Run: headless pygame with SDL's dummy video driver; simulated clock (each Clock.tick advances the game by its frame time, no real sleeping); random seed 0; keys injected as events and as key.get_pressed() state; mouse plan: one left click at the window centre at the start of phase 2, then a move to the lower-right quarter at the start of phase 3; restart key SPACE tapped at the start of phases 3 and 4.
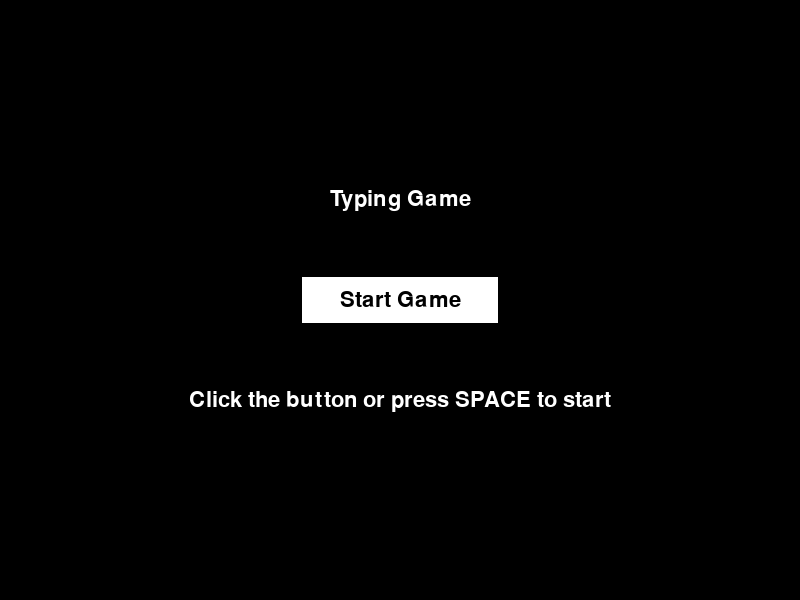
Frame 1 of 2 · flips 1–60 · no input
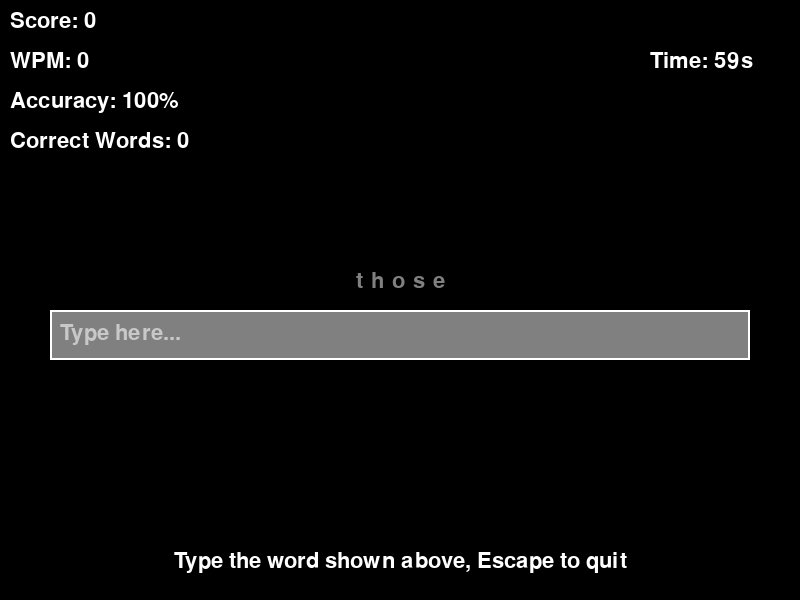
Frame 2 of 2 · flips 61–180 · clicked the window centre · tapped SPACE, RETURN · held RIGHT (→), D

The pygame program that drew these frames:

import pygame
import random
import time

# Initialize Pygame
pygame.init()

# Constants
WINDOW_WIDTH = 800
WINDOW_HEIGHT = 600
FONT_SIZE = 32
FONT = pygame.font.Font(None, FONT_SIZE)

# Colors
WHITE = (255, 255, 255)
BLACK = (0, 0, 0)
GREEN = (0, 255, 0)
RED = (255, 0, 0)
BLUE = (0, 0, 255)
GRAY = (128, 128, 128)
YELLOW = (255, 255, 0)

# Sample words for the game
WORDS = [
    "about", "above", "accept", "accident", "according", "account", "across", "action", "actually", "address",
    "admit", "adopt", "adult", "after", "afternoon", "again", "against", "agree", "ahead", "air",
    "alarm", "album", "alive", "allow", "almost", "alone", "along", "already", "also", "always",
    "among", "amount", "anger", "angle", "angry", "animal", "answer", "anxiety", "anxious", "any",
    "apart", "appear", "apple", "apply", "area", "argue", "around", "arrive", "article", "artist",
    "aside", "asleep", "aspect", "assume", "attack", "attend", "attention", "attitude", "author", "avoid",
    "aware", "away", "baby", "back", "background", "balance", "ball", "band", "bank", "bar",
    "base", "basic", "battle", "beach", "beauty", "become", "before", "begin", "behind", "believe",
    "below", "beneath", "benefit", "beside", "between", "beyond", "birth", "black", "blame", "blank",
    "blind", "block", "blood", "board", "body", "border", "bottle", "bottom", "brain", "branch",
    "break", "breath", "bridge", "brief", "bright", "bring", "broad", "brown", "build", "burn",
    "business", "button", "camera", "campaign", "cancel", "cancer", "candidate", "capital", "capture", "care",
    "career", "carry", "catch", "cause", "center", "central", "century", "certain", "chair", "challenge",
    "chance", "change", "character", "charge", "check", "child", "choice", "choose", "church", "circle",
    "citizen", "city", "civil", "claim", "class", "clean", "clear", "climb", "clock", "close",
    "coast", "color", "come", "comfort", "command", "common", "company", "compare", "computer", "concern",
    "condition", "connect", "consider", "contain", "control", "cost", "could", "count", "country", "course",
    "court", "cover", "create", "crime", "cross", "crowd", "current", "custom", "damage", "danger",
    "dark", "daughter", "dead", "deal", "death", "debate", "decade", "decide", "decision", "deep",
    "defense", "degree", "depend", "describe", "design", "desire", "detail", "determine", "develop", "difference",
    "difficult", "dinner", "direct", "direction", "discover", "discuss", "disease", "doctor", "dollar", "door",
    "double", "doubt", "down", "draw", "dream", "drive", "drop", "drug", "during", "early",
    "earth", "east", "economy", "edge", "effect", "effort", "eight", "either", "election", "else",
    "employee", "energy", "enjoy", "enough", "enter", "entire", "environment", "error", "even", "event",
    "every", "everyone", "everything", "evidence", "exact", "example", "except", "exchange", "exist", "expect",
    "experience", "expert", "explain", "express", "extend", "extra", "extreme", "eye", "face", "fact",
    "factor", "fail", "fall", "family", "famous", "farm", "father", "fear", "federal", "feel",
    "feeling", "field", "fight", "figure", "fill", "film", "final", "financial", "find", "fine",
    "finger", "finish", "fire", "firm", "first", "fish", "five", "floor", "focus", "follow",
    "food", "force", "foreign", "forget", "form", "former", "forward", "four", "free", "friend",
    "front", "full", "fund", "future", "game", "garden", "general", "generation", "girl", "give",
    "glass", "goal", "good", "government", "great", "green", "ground", "group", "grow", "growth",
    "guess", "guy", "hair", "half", "hand", "handle", "hang", "happen", "happy", "hard",
    "head", "health", "hear", "heart", "heat", "heavy", "help", "high", "history", "hold",
    "home", "hope", "hospital", "hot", "hotel", "house", "however", "human", "hundred", "husband",
    "idea", "identify", "image", "imagine", "impact", "important", "improve", "include", "including", "increase",
    "indeed", "indicate", "individual", "industry", "information", "inside", "instead", "institution", "interest", "international",
    "interview", "into", "investment", "involve", "issue", "item", "itself", "join", "just", "keep",
    "kill", "kind", "kitchen", "know", "knowledge", "land", "language", "large", "last", "late",
    "later", "laugh", "law", "leader", "learn", "least", "leave", "left", "legal", "less",
    "let", "letter", "level", "life", "light", "like", "likely", "line", "list", "listen",
    "little", "live", "local", "long", "look", "lose", "loss", "love", "low", "machine",
    "magazine", "main", "maintain", "major", "majority", "make", "manage", "management", "manager", "many",
    "market", "marriage", "material", "matter", "maybe", "mean", "measure", "media", "medical", "meet",
    "meeting", "member", "memory", "mention", "message", "method", "middle", "might", "military", "million",
    "mind", "minute", "miss", "mission", "model", "modern", "moment", "money", "month", "more",
    "morning", "most", "mother", "mouth", "move", "movement", "movie", "music", "must", "name",
    "nation", "national", "nature", "near", "nearly", "necessary", "need", "network", "never", "news",
    "newspaper", "next", "nice", "night", "none", "north", "note", "nothing", "notice", "number",
    "occur", "offer", "office", "officer", "official", "often", "once", "only", "onto", "open",
    "operation", "opportunity", "option", "order", "organization", "other", "others", "outside", "over", "own",
    "owner", "page", "pain", "painting", "paper", "parent", "part", "participant", "particular", "partner",
    "party", "pass", "past", "patient", "pattern", "pay", "peace", "people", "perform", "performance",
    "period", "person", "personal", "phone", "physical", "pick", "picture", "piece", "place", "plan",
    "plant", "play", "player", "point", "police", "policy", "political", "politics", "poor", "popular",
    "population", "position", "positive", "possible", "power", "practice", "prepare", "present", "president", "pressure",
    "pretty", "prevent", "price", "private", "probably", "problem", "process", "produce", "product", "production",
    "professional", "professor", "program", "project", "property", "protect", "prove", "provide", "public", "pull",
    "purpose", "push", "quality", "question", "quick", "quite", "race", "radio", "raise", "range",
    "rate", "rather", "reach", "read", "ready", "real", "reality", "realize", "really", "reason",
    "receive", "recent", "recently", "recognize", "record", "red", "reduce", "reflect", "region", "relate",
    "relationship", "religious", "remain", "remember", "remove", "report", "represent", "republican", "require", "research",
    "resource", "respond", "response", "responsibility", "rest", "result", "return", "reveal", "rich", "right",
    "rise", "risk", "road", "rock", "role", "room", "rule", "safe", "same", "save",
    "scene", "school", "science", "scientist", "score", "sea", "season", "seat", "second", "section",
    "security", "see", "seek", "seem", "sell", "send", "senior", "sense", "series", "serve",
    "service", "set", "seven", "several", "shake", "share", "she", "shoot", "short", "should",
    "shoulder", "show", "side", "sign", "significant", "similar", "simple", "simply", "since", "sing",
    "single", "sister", "sit", "site", "situation", "six", "size", "skill", "skin", "small",
    "smile", "social", "society", "soldier", "some", "somebody", "someone", "something", "sometimes", "song",
    "soon", "sort", "sound", "source", "south", "space", "speak", "special", "specific", "speech",
    "spend", "sport", "spring", "staff", "stage", "stand", "standard", "star", "start", "state",
    "statement", "station", "stay", "step", "still", "stock", "stop", "store", "story", "street",
    "strong", "structure", "student", "study", "stuff", "style", "subject", "success", "such", "suddenly",
    "suffer", "suggest", "summer", "support", "sure", "surface", "system", "table", "take", "talk",
    "task", "tax", "teach", "teacher", "team", "technology", "television", "tell", "ten", "tend",
    "term", "test", "than", "thank", "that", "their", "them", "themselves", "then", "theory",
    "there", "these", "they", "thing", "think", "third", "this", "those", "though", "thought",
    "thousand", "threat", "three", "through", "throughout", "throw", "thus", "time", "today", "together",
    "tonight", "total", "tough", "toward", "town", "trade", "traditional", "training", "travel", "treat",
    "treatment", "tree", "trial", "trip", "trouble", "true", "truth", "try", "turn", "type",
    "under", "understand", "unit", "university", "unless", "until", "upon", "usually", "value", "various",
    "very", "victim", "view", "violence", "visit", "voice", "vote", "wait", "walk", "wall",
    "want", "war", "watch", "water", "way", "we", "weapon", "wear", "week", "weight",
    "well", "west", "whatever", "when", "where", "whether", "which", "while", "white", "whole",
    "whose", "wide", "wife", "will", "wind", "window", "wish", "with", "within", "without",
    "woman", "wonder", "word", "work", "worker", "world", "worry", "would", "write", "writer",
    "wrong", "yard", "yeah", "year", "yes", "yet", "young", "your", "yourself"
]

class TypingGame:
    def __init__(self):
        self.screen = pygame.display.set_mode((WINDOW_WIDTH, WINDOW_HEIGHT))
        pygame.display.set_caption("Typing Game - Words")
        self.clock = pygame.time.Clock()
        self.available_words = WORDS.copy()
        self.current_word = ""
        self.user_input = ""
        self.score = 0
        self.start_time = None  # Changed to None initially
        self.game_duration = 60  # 1 minute game
        self.wpm = 0
        self.accuracy = 100
        self.game_active = True
        self.game_over = False
        self.game_started = False  # New flag for game start state
        self.total_characters = 0
        self.correct_characters = 0
        self.wrong_characters = 0
        self.cursor_visible = True
        self.last_cursor_toggle = 0
        self.completed_words = 0
        self.correct_words = 0
        self.wrong_words = 0
        self.new_word()

    def new_word(self):
        if self.available_words:  # If there are still words available
            self.current_word = random.choice(self.available_words)
            self.available_words.remove(self.current_word)  # Remove the word from available words
            self.user_input = ""
        else:
            self.game_over = True  # End game if no more words

    def update_accuracy(self):
        total_words_attempted = self.correct_words + self.wrong_words
        if total_words_attempted > 0:
            self.accuracy = int((self.correct_words / total_words_attempted) * 100)

    def check_word_complete(self):
        if len(self.user_input) == len(self.current_word):
            self.completed_words += 1
            if self.user_input == self.current_word:
                self.score += 1
                self.correct_words += 1
            else:
                self.wrong_words += 1
            self.new_word()  # Get new word regardless of correctness
            return True
        return False

    def draw_game(self):
        self.screen.fill(BLACK)
        
        # Draw timer
        time_left = max(0, self.game_duration - (time.time() - self.start_time))
        timer_text = FONT.render(f"Time: {int(time_left)}s", True, WHITE)
        self.screen.blit(timer_text, (WINDOW_WIDTH - 150, 50))
        
        if time_left <= 0:
            self.game_over = True
        
        # Draw current word with proper letter spacing
        letter_spacing = FONT_SIZE // 4  # Reduced spacing between letters
        word_total_width = sum(FONT.size(char)[0] for char in self.current_word) + letter_spacing * (len(self.current_word) - 1)
        word_x = WINDOW_WIDTH // 2 - word_total_width // 2
        word_y = WINDOW_HEIGHT // 2 - 30
        
        x_offset = word_x
        for i, char in enumerate(self.current_word):
            color = GRAY
            if i < len(self.user_input):
                if self.user_input[i] == char:
                    color = GREEN
                else:
                    color = RED
            
            char_surface = FONT.render(char, True, color)
            self.screen.blit(char_surface, (x_offset, word_y))
            x_offset += char_surface.get_width() + letter_spacing

        # Draw input box background
        input_box_height = 50
        input_box_y = WINDOW_HEIGHT // 2 + 10
        pygame.draw.rect(self.screen, GRAY, (50, input_box_y, WINDOW_WIDTH - 100, input_box_height))
        pygame.draw.rect(self.screen, WHITE, (50, input_box_y, WINDOW_WIDTH - 100, input_box_height), 2)

        # Draw user input with proper letter spacing
        if self.user_input:
            x_offset = 60
            for i, char in enumerate(self.user_input):
                char_surface = FONT.render(char, True, WHITE)
                self.screen.blit(char_surface, (x_offset, input_box_y + 12))
                x_offset += char_surface.get_width() + letter_spacing
            
            # Draw cursor at correct position
            if self.cursor_visible:
                cursor_x = x_offset
                pygame.draw.line(self.screen, YELLOW, 
                               (cursor_x, input_box_y + 8),
                               (cursor_x, input_box_y + input_box_height - 8), 3)
        else:
            # Draw placeholder text
            placeholder = FONT.render("Type here...", True, (200, 200, 200))
            self.screen.blit(placeholder, (60, input_box_y + 12))
            
            # Draw cursor at start
            if self.cursor_visible:
                pygame.draw.line(self.screen, YELLOW, 
                               (60, input_box_y + 8),
                               (60, input_box_y + input_box_height - 8), 3)

        # Draw stats
        score_text = FONT.render(f"Score: {self.score}", True, WHITE)
        wpm_text = FONT.render(f"WPM: {self.wpm}", True, WHITE)
        accuracy_text = FONT.render(f"Accuracy: {self.accuracy}%", True, WHITE)
        completed_text = FONT.render(f"Correct Words: {self.completed_words}", True, WHITE)
        
        self.screen.blit(score_text, (10, 10))
        self.screen.blit(wpm_text, (10, 50))
        self.screen.blit(accuracy_text, (10, 90))
        self.screen.blit(completed_text, (10, 130))

        # Draw instructions
        instructions = FONT.render("Type the word shown above, Escape to quit", True, WHITE)
        self.screen.blit(instructions, (WINDOW_WIDTH // 2 - instructions.get_width() // 2, WINDOW_HEIGHT - 50))

        pygame.display.flip()

    def draw_results(self):
        self.screen.fill(BLACK)
        
        # Calculate final statistics
        elapsed_minutes = 1  # Since game duration is 60 seconds
        total_words = self.correct_words + self.wrong_words
        final_wpm = int(total_words / elapsed_minutes)  # Words per minute based on total words typed
        final_accuracy = int((self.correct_words / max(1, total_words)) * 100)  # Accuracy based on correct words
        
        # Draw results
        title = FONT.render("Game Over! Final Results", True, WHITE)
        correct_text = FONT.render(f"Correct Words: {self.correct_words}", True, GREEN)
        wrong_text = FONT.render(f"Wrong Words: {self.wrong_words}", True, RED)
        wpm_text = FONT.render(f"Final WPM: {final_wpm}", True, WHITE)
        accuracy_text = FONT.render(f"Accuracy: {final_accuracy}%", True, WHITE)
        restart_text = FONT.render("Press SPACE to play again or ESC to quit", True, WHITE)
        
        # Position all text elements
        title_rect = title.get_rect(center=(WINDOW_WIDTH // 2, WINDOW_HEIGHT // 4))
        correct_rect = correct_text.get_rect(center=(WINDOW_WIDTH // 2, WINDOW_HEIGHT // 2 - 60))
        wrong_rect = wrong_text.get_rect(center=(WINDOW_WIDTH // 2, WINDOW_HEIGHT // 2))
        wpm_rect = wpm_text.get_rect(center=(WINDOW_WIDTH // 2, WINDOW_HEIGHT // 2 + 60))
        accuracy_rect = accuracy_text.get_rect(center=(WINDOW_WIDTH // 2, WINDOW_HEIGHT // 2 + 120))
        restart_rect = restart_text.get_rect(center=(WINDOW_WIDTH // 2, WINDOW_HEIGHT * 3 // 4))
        
        # Draw all text elements
        self.screen.blit(title, title_rect)
        self.screen.blit(correct_text, correct_rect)
        self.screen.blit(wrong_text, wrong_rect)
        self.screen.blit(wpm_text, wpm_rect)
        self.screen.blit(accuracy_text, accuracy_rect)
        self.screen.blit(restart_text, restart_rect)
        
        pygame.display.flip()

    def draw_start_screen(self):
        self.screen.fill(BLACK)
        
        # Draw title
        title = FONT.render("Typing Game", True, WHITE)
        title_rect = title.get_rect(center=(WINDOW_WIDTH // 2, WINDOW_HEIGHT // 3))
        self.screen.blit(title, title_rect)
        
        # Draw start button
        button_width = 200
        button_height = 50
        button_x = WINDOW_WIDTH // 2 - button_width // 2
        button_y = WINDOW_HEIGHT // 2 - button_height // 2
        
        pygame.draw.rect(self.screen, WHITE, (button_x, button_y, button_width, button_height))
        pygame.draw.rect(self.screen, BLACK, (button_x, button_y, button_width, button_height), 2)
        
        start_text = FONT.render("Start Game", True, BLACK)
        text_rect = start_text.get_rect(center=(WINDOW_WIDTH // 2, WINDOW_HEIGHT // 2))
        self.screen.blit(start_text, text_rect)
        
        # Draw instructions
        instructions = FONT.render("Click the button or press SPACE to start", True, WHITE)
        instructions_rect = instructions.get_rect(center=(WINDOW_WIDTH // 2, WINDOW_HEIGHT * 2 // 3))
        self.screen.blit(instructions, instructions_rect)
        
        pygame.display.flip()
        return (button_x, button_y, button_width, button_height)  # Return button dimensions

    def start_game(self):
        self.game_started = True
        self.start_time = time.time()
        self.new_word()

    def reset_game(self):
        self.available_words = WORDS.copy()
        self.current_word = ""
        self.user_input = ""
        self.score = 0
        self.start_time = None
        self.game_started = False
        self.wpm = 0
        self.accuracy = 100
        self.game_active = True
        self.game_over = False
        self.total_characters = 0
        self.correct_characters = 0
        self.wrong_characters = 0
        self.cursor_visible = True
        self.last_cursor_toggle = 0
        self.completed_words = 0
        self.correct_words = 0
        self.wrong_words = 0

    def run(self):
        while self.game_active:
            current_time = time.time()
            
            if not self.game_started and not self.game_over:
                button_rect = self.draw_start_screen()
                for event in pygame.event.get():
                    if event.type == pygame.QUIT:
                        self.game_active = False
                    elif event.type == pygame.MOUSEBUTTONDOWN:
                        mouse_pos = pygame.mouse.get_pos()
                        if (button_rect[0] <= mouse_pos[0] <= button_rect[0] + button_rect[2] and
                            button_rect[1] <= mouse_pos[1] <= button_rect[1] + button_rect[3]):
                            self.start_game()
                    elif event.type == pygame.KEYDOWN:
                        if event.key == pygame.K_SPACE:
                            self.start_game()
                continue
            
            # Update cursor blink
            if current_time - self.last_cursor_toggle >= 0.5:
                self.cursor_visible = not self.cursor_visible
                self.last_cursor_toggle = current_time
            
            for event in pygame.event.get():
                if event.type == pygame.QUIT:
                    self.game_active = False
                elif event.type == pygame.KEYDOWN:
                    if event.key == pygame.K_ESCAPE:
                        self.game_active = False
                    elif event.key == pygame.K_SPACE:
                        if self.game_over:
                            self.reset_game()
                        else:
                            # Check if the current word matches before moving to next
                            if self.user_input == self.current_word:
                                self.score += 1
                                self.correct_words += 1
                                self.completed_words += 1
                            else:
                                self.wrong_words += 1
                            self.new_word()  # Get new word when space is pressed
                    elif not self.game_over:
                        # Removed backspace handling
                        if event.unicode.isprintable() and event.unicode != ' ':  # Ignore space as input
                            self.user_input += event.unicode
                            self.total_characters += 1
                            # Check if the typed character is correct
                            if len(self.user_input) <= len(self.current_word):
                                current_char = self.user_input[-1]
                                target_char = self.current_word[len(self.user_input)-1]
                                if current_char == target_char:
                                    self.correct_characters += 1
                                else:
                                    self.wrong_characters += 1
                                self.update_accuracy()

            if not self.game_over and self.game_started:
                # Calculate WPM
                elapsed_time = time.time() - self.start_time
                if elapsed_time > 0:
                    self.wpm = int((len(self.user_input) / 5) / (elapsed_time / 60))
                self.draw_game()
            elif self.game_over:
                self.draw_results()

            self.clock.tick(60)

        pygame.quit()

if __name__ == "__main__":
    game = TypingGame()
    game.run()
